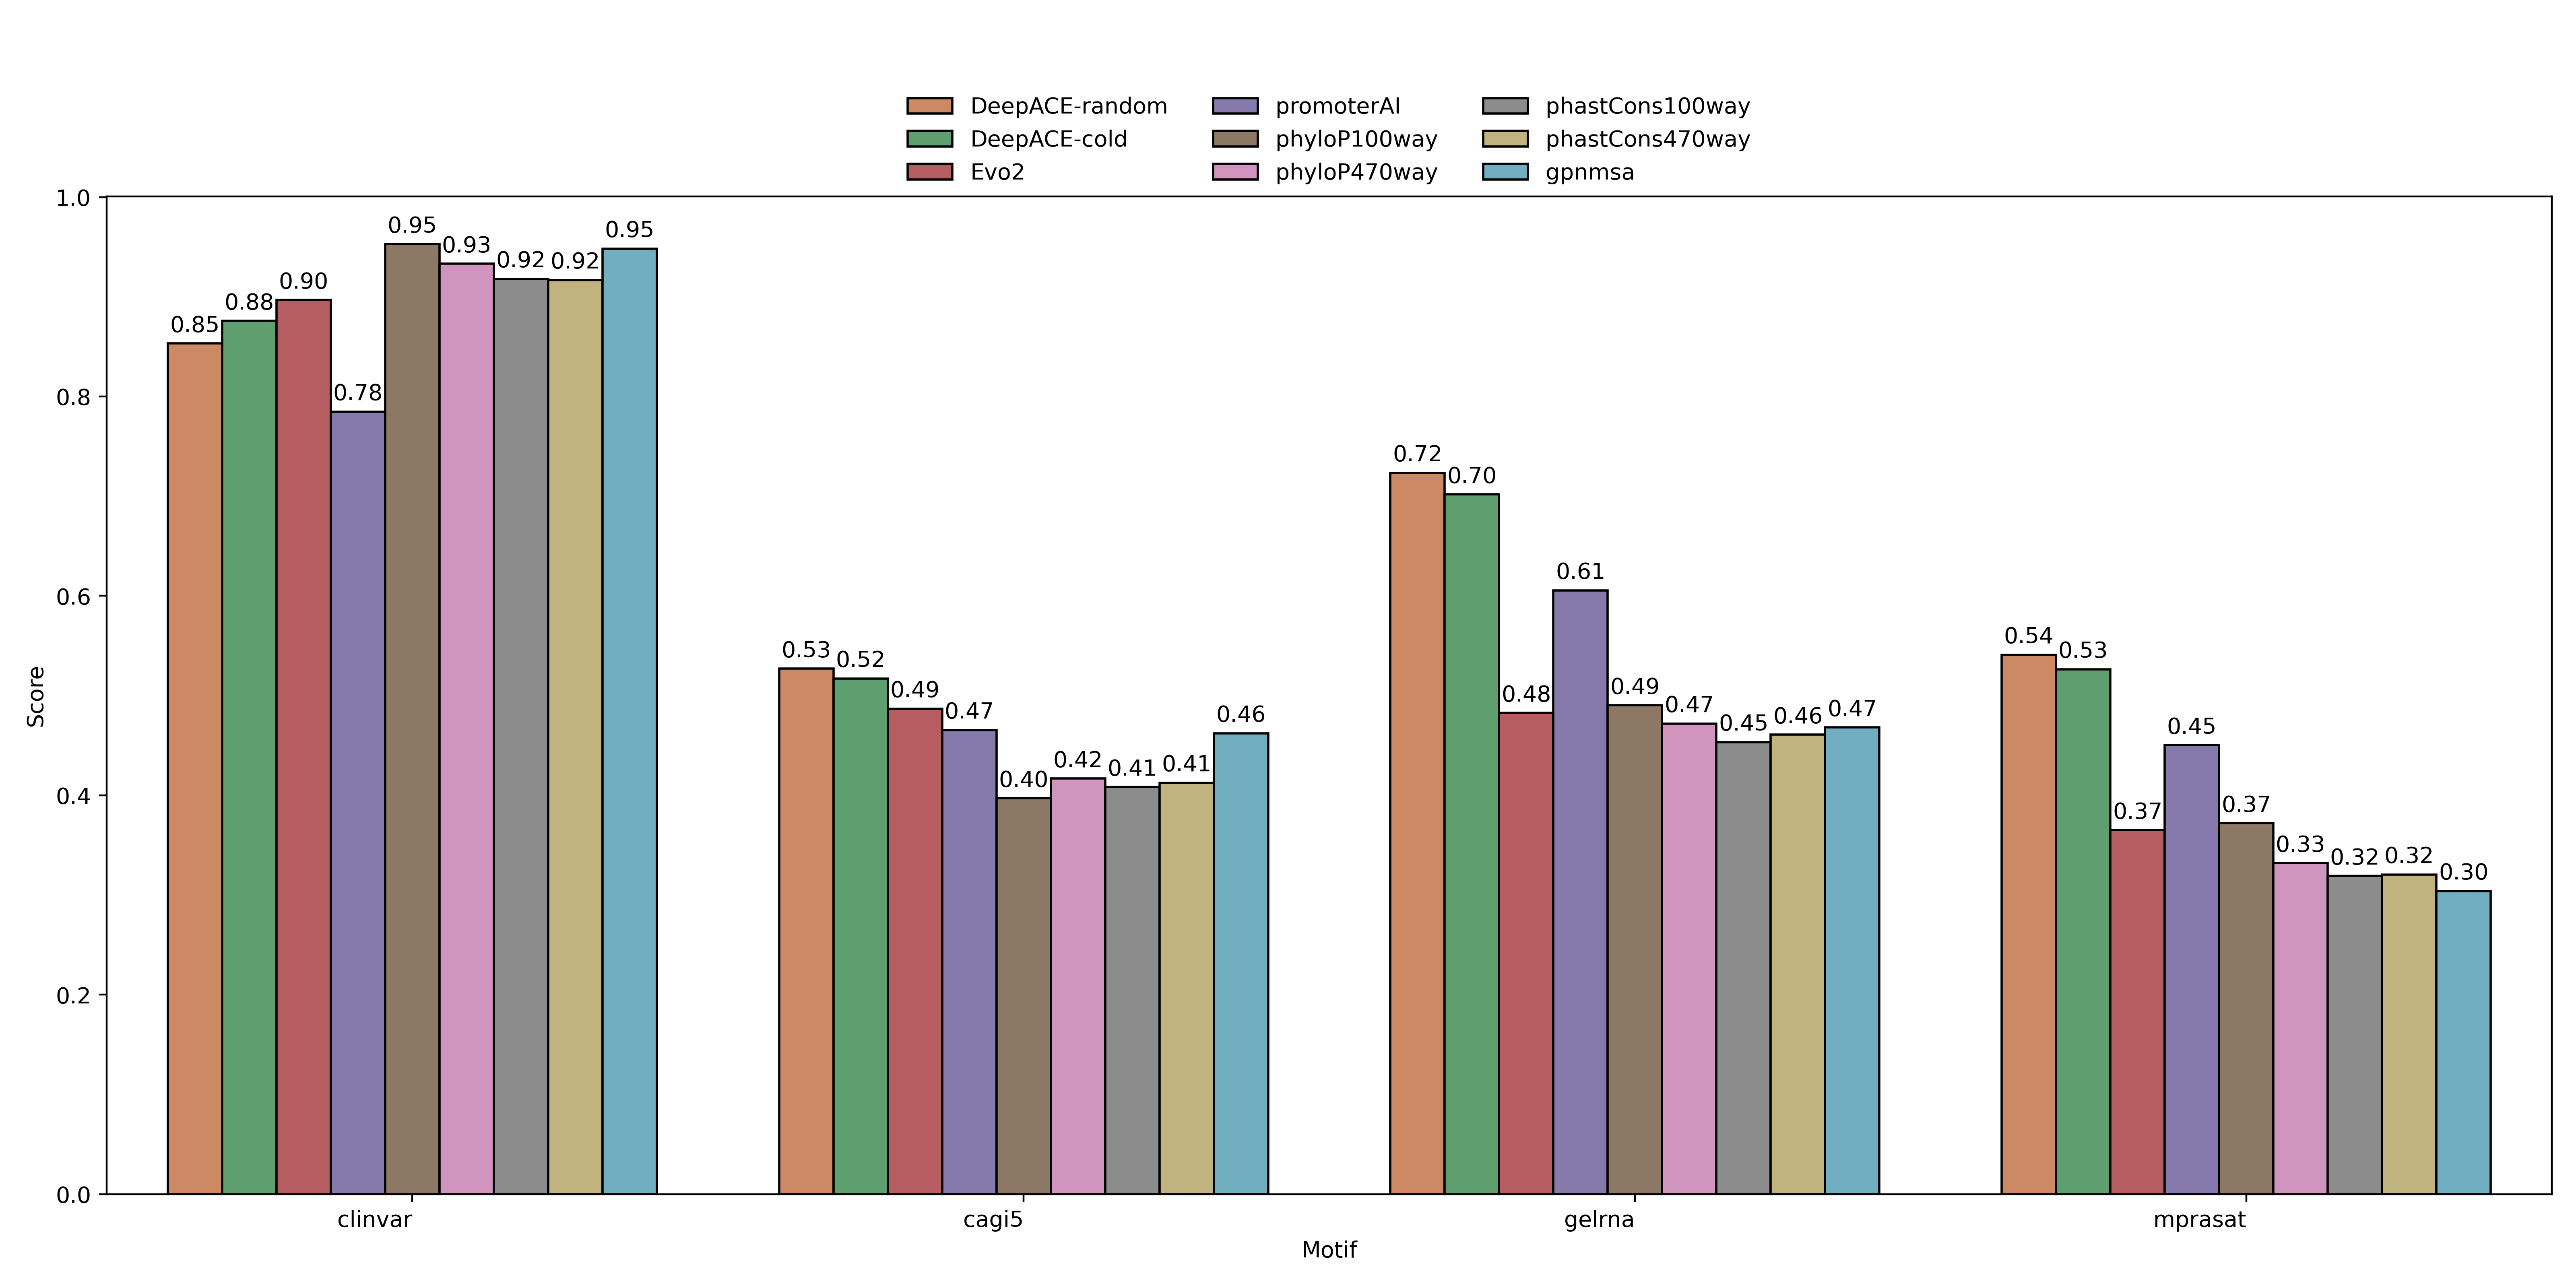

The data file committed next to this chart (first rows):
Motif, Algorithm, Score, Draw
clinvar, DeepACE-random, 0.8486, random_sample_1
clinvar, DeepACE-cold, 0.8774, random_sample_1
clinvar, Evo2, 0.8967, random_sample_1
clinvar, promoterAI, 0.7848, random_sample_1
clinvar, phyloP100way, 0.953, random_sample_1
clinvar, phyloP470way, 0.9332, random_sample_1
clinvar, phastCons100way, 0.918, random_sample_1
clinvar, phastCons470way, 0.9168, random_sample_1
clinvar, gpnmsa, 0.9483, random_sample_1
cagi5, DeepACE-random, 0.5312, random_sample_1
cagi5, DeepACE-cold, 0.512, random_sample_1
cagi5, Evo2, 0.4869, random_sample_1
cagi5, promoterAI, 0.4656, random_sample_1
cagi5, phyloP100way, 0.3971, random_sample_1
cagi5, phyloP470way, 0.4167, random_sample_1
cagi5, phastCons100way, 0.4084, random_sample_1
cagi5, phastCons470way, 0.4127, random_sample_1
cagi5, gpnmsa, 0.4622, random_sample_1
gelrna, DeepACE-random, 0.7225, random_sample_1
gelrna, DeepACE-cold, 0.7048, random_sample_1
gelrna, Evo2, 0.4827, random_sample_1
gelrna, promoterAI, 0.6055, random_sample_1
gelrna, phyloP100way, 0.4903, random_sample_1
gelrna, phyloP470way, 0.472, random_sample_1
gelrna, phastCons100way, 0.4533, random_sample_1
gelrna, phastCons470way, 0.4609, random_sample_1
gelrna, gpnmsa, 0.4681, random_sample_1
mprasat, DeepACE-random, 0.5439, random_sample_1
mprasat, DeepACE-cold, 0.5412, random_sample_1
mprasat, Evo2, 0.3651, random_sample_1
mprasat, promoterAI, 0.4504, random_sample_1
mprasat, phyloP100way, 0.3719, random_sample_1
mprasat, phyloP470way, 0.332, random_sample_1
mprasat, phastCons100way, 0.3191, random_sample_1
mprasat, phastCons470way, 0.3207, random_sample_1
mprasat, gpnmsa, 0.3041, random_sample_1
clinvar, DeepACE-random, 0.8537, random_sample_2
clinvar, DeepACE-cold, 0.877, random_sample_2
clinvar, Evo2, 0.8967, random_sample_2
clinvar, promoterAI, 0.7848, random_sample_2
clinvar, phyloP100way, 0.953, random_sample_2
clinvar, phyloP470way, 0.9332, random_sample_2
clinvar, phastCons100way, 0.918, random_sample_2
clinvar, phastCons470way, 0.9168, random_sample_2
clinvar, gpnmsa, 0.9483, random_sample_2
cagi5, DeepACE-random, 0.5242, random_sample_2
cagi5, DeepACE-cold, 0.5494, random_sample_2
cagi5, Evo2, 0.4869, random_sample_2
cagi5, promoterAI, 0.4656, random_sample_2
cagi5, phyloP100way, 0.3971, random_sample_2
cagi5, phyloP470way, 0.4167, random_sample_2
cagi5, phastCons100way, 0.4084, random_sample_2
cagi5, phastCons470way, 0.4127, random_sample_2
cagi5, gpnmsa, 0.4622, random_sample_2
gelrna, DeepACE-random, 0.7353, random_sample_2
gelrna, DeepACE-cold, 0.7252, random_sample_2
gelrna, Evo2, 0.4827, random_sample_2
gelrna, promoterAI, 0.6055, random_sample_2
gelrna, phyloP100way, 0.4903, random_sample_2
gelrna, phyloP470way, 0.472, random_sample_2
... 84 more rows
